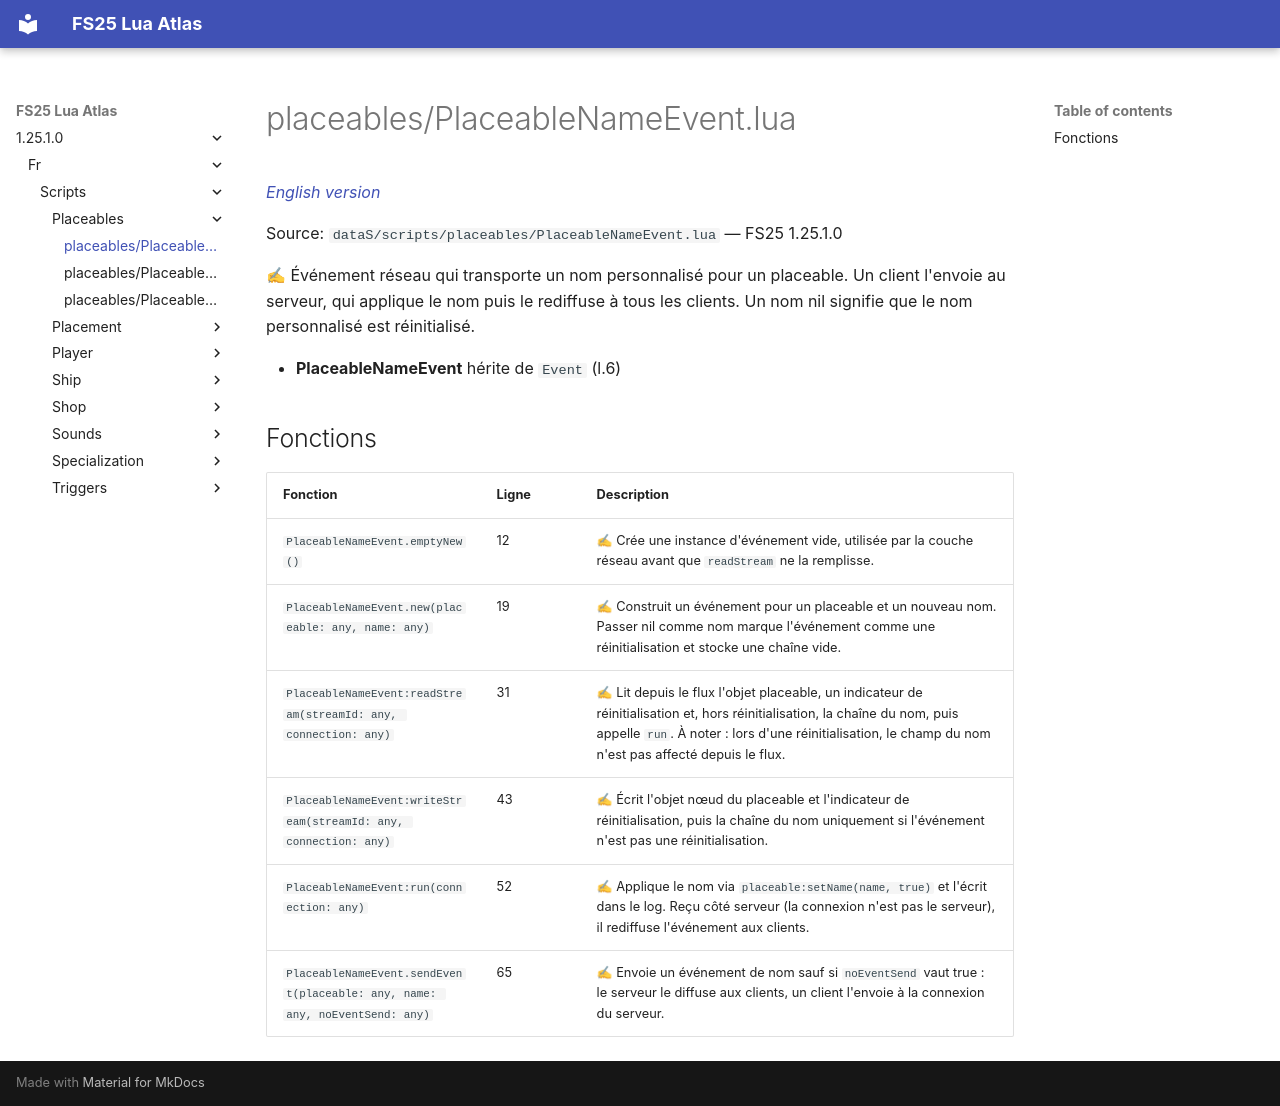

repository: Tim0219800/fs25-lua-atlas · page: 1.25.1.0/fr/scripts/placeables/PlaceableNameEvent.html · generator: mkdocs

# placeables/PlaceableNameEvent.lua

*[English version](../../../scripts/placeables/PlaceableNameEvent.md)*

Source: `dataS/scripts/placeables/PlaceableNameEvent.lua` — FS25 1.25.1.0

✍ Événement réseau qui transporte un nom personnalisé pour un placeable. Un client l'envoie au serveur, qui applique le nom puis le rediffuse à tous les clients. Un nom nil signifie que le nom personnalisé est réinitialisé.

- **PlaceableNameEvent** hérite de `Event` (l.6)

## Fonctions

| Fonction | Ligne | Description |
|---|---|---|
| `PlaceableNameEvent.emptyNew()` | 12 | ✍ Crée une instance d'événement vide, utilisée par la couche réseau avant que `readStream` ne la remplisse. |
| `PlaceableNameEvent.new(placeable: any, name: any)` | 19 | ✍ Construit un événement pour un placeable et un nouveau nom. Passer nil comme nom marque l'événement comme une réinitialisation et stocke une chaîne vide. |
| `PlaceableNameEvent:readStream(streamId: any, connection: any)` | 31 | ✍ Lit depuis le flux l'objet placeable, un indicateur de réinitialisation et, hors réinitialisation, la chaîne du nom, puis appelle `run`. À noter : lors d'une réinitialisation, le champ du nom n'est pas affecté depuis le flux. |
| `PlaceableNameEvent:writeStream(streamId: any, connection: any)` | 43 | ✍ Écrit l'objet nœud du placeable et l'indicateur de réinitialisation, puis la chaîne du nom uniquement si l'événement n'est pas une réinitialisation. |
| `PlaceableNameEvent:run(connection: any)` | 52 | ✍ Applique le nom via `placeable:setName(name, true)` et l'écrit dans le log. Reçu côté serveur (la connexion n'est pas le serveur), il rediffuse l'événement aux clients. |
| `PlaceableNameEvent.sendEvent(placeable: any, name: any, noEventSend: any)` | 65 | ✍ Envoie un événement de nom sauf si `noEventSend` vaut true : le serveur le diffuse aux clients, un client l'envoie à la connexion du serveur. |
